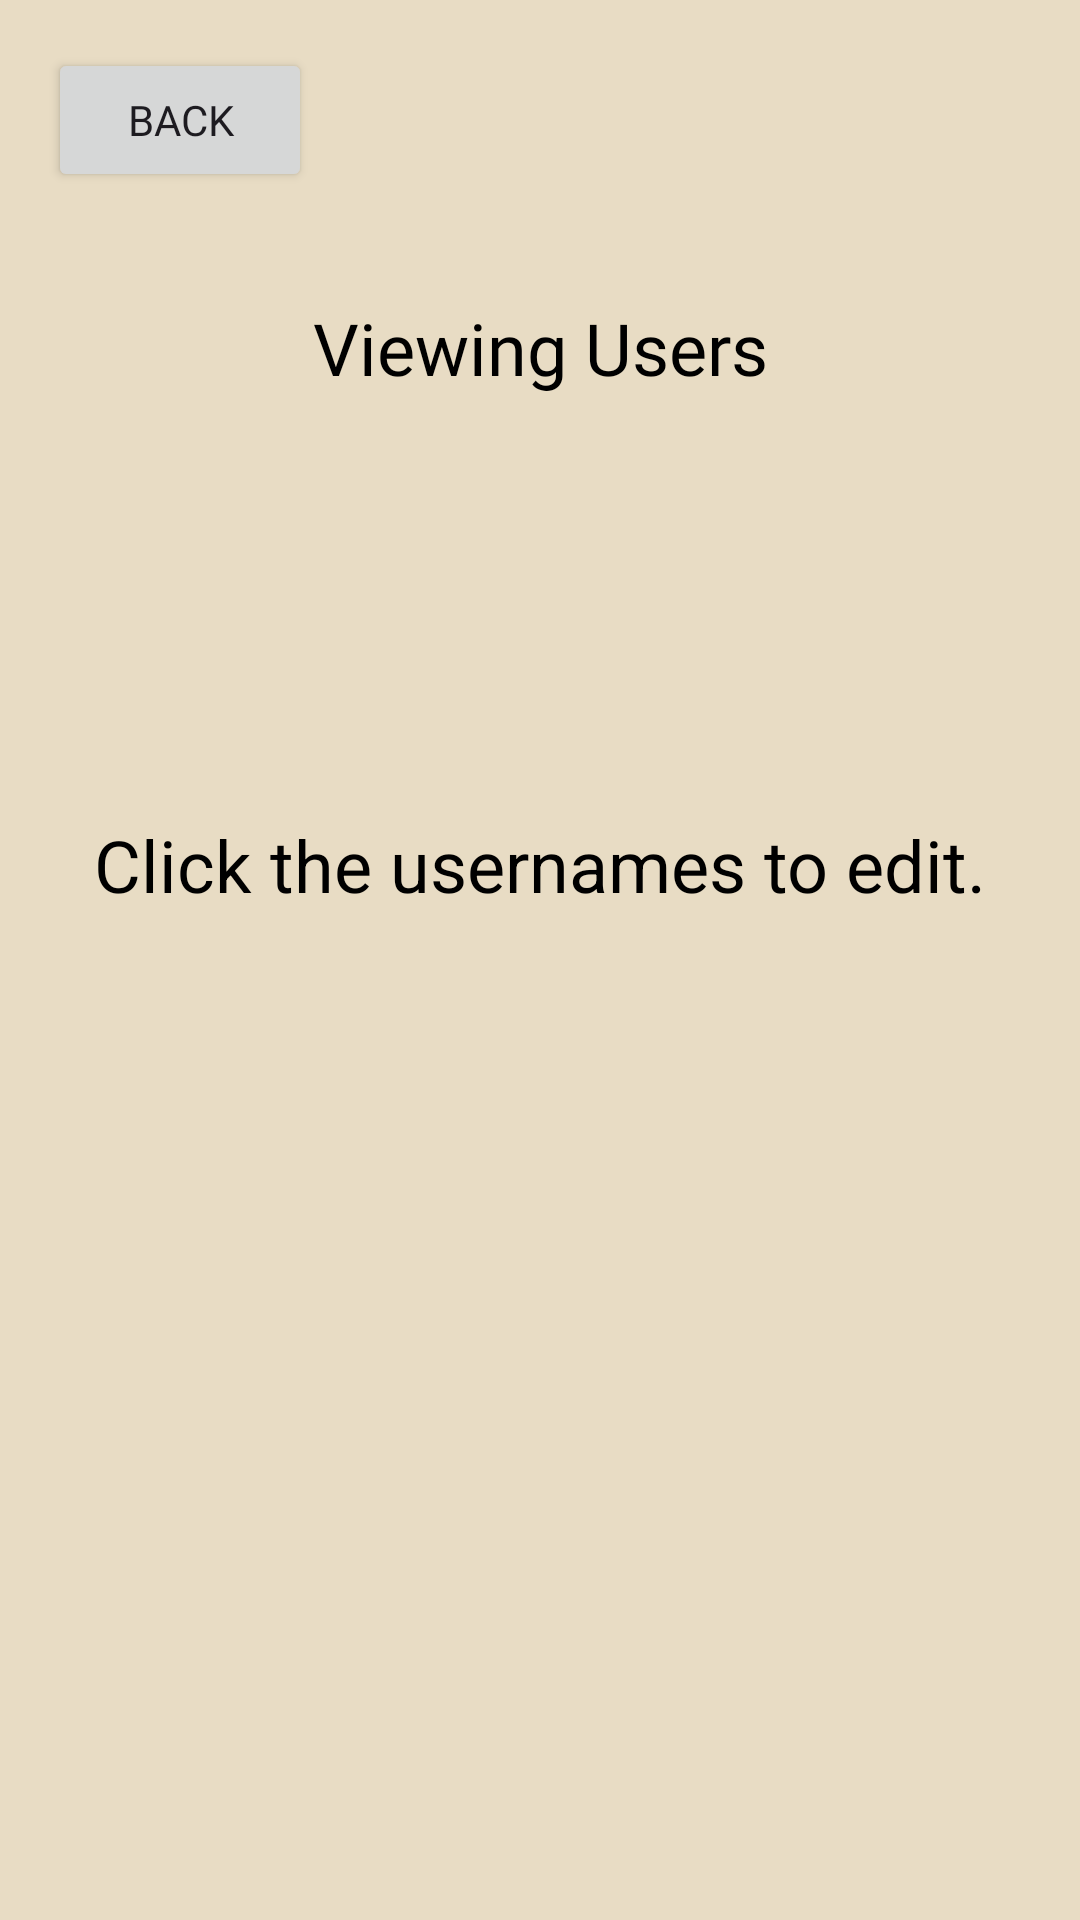

Here is an Android app screen rendered from its layout file. Give the layout XML and the strings, colors and styles it references.
<!-- AndroidManifest.xml: application theme Theme.Project2 -->
<!-- res/layout/activity_view_users.xml -->
<?xml version="1.0" encoding="utf-8"?>
<LinearLayout xmlns:android="http://schemas.android.com/apk/res/android"
    xmlns:app="http://schemas.android.com/apk/res-auto"
    xmlns:tools="http://schemas.android.com/tools"
    android:id="@+id/main"
    android:layout_width="match_parent"
    android:layout_height="match_parent"
    android:background="@drawable/background_activities"
    android:orientation="vertical"
    tools:context=".activities.ViewUsersActivity">


    <Button
        android:id="@+id/backButton"
        android:layout_width="wrap_content"
        android:layout_height="wrap_content"
        android:layout_margin="16dp"
        android:fontFamily="@font/playfair_bold"
        android:text="back"
        android:textSize="14sp"
        app:layout_constraintBaseline_toBaselineOf="@+id/usernameDisplayTextView"
        app:layout_constraintEnd_toStartOf="@+id/backButtonSpacer"
        app:layout_constraintStart_toStartOf="parent" />

    <TextView
        android:layout_width="match_parent"
        android:layout_height="72dp"
        android:background="@drawable/background_activities"
        android:fontFamily="@font/merriweather"
        android:gravity="center"
        android:text="@string/viewing_users"
        android:textColor="@color/black"
        android:textSize="24sp" />

    <androidx.recyclerview.widget.RecyclerView
        android:id="@+id/userRecyclerView"
        android:layout_width="match_parent"
        android:layout_height="120dp"
        android:importantForAccessibility="no" />

    <TextView
        android:id="@+id/clickTheUsernamePrompt"
        android:layout_width="match_parent"
        android:layout_height="wrap_content"
        android:gravity="center"
        android:text="@string/click_the_usernames_to_edit"
        android:textColor="@color/black"
        android:textSize="24sp" />

    <TextView
        android:id="@+id/editingUserPrompt"
        android:layout_width="match_parent"
        android:layout_height="wrap_content"
        android:gravity="center"
        android:text="You are editing:"
        android:textColor="@color/black"
        android:visibility="invisible"
        android:textSize="24sp" />


    <EditText
        android:id="@+id/usernameLoginEditText"
        android:layout_width="303dp"
        android:layout_height="49dp"
        android:layout_gravity="center_horizontal"
        android:background="@drawable/edittext_borders"
        android:gravity="center"
        android:hint="@string/username"
        android:importantForAutofill="no"
        android:inputType="text"
        android:textSize="20sp"
        android:textStyle="bold"
        android:visibility="invisible" />

    <Button
        android:id="@+id/changeUsernameButton"
        android:layout_width="302dp"
        android:layout_height="wrap_content"
        android:layout_gravity="center"
        android:fontFamily="@font/playfair_bold"
        android:text="@string/change_username"
        android:textSize="14sp"
        android:visibility="invisible"
        app:layout_constraintBaseline_toBaselineOf="@+id/usernameDisplayTextView"
        app:layout_constraintEnd_toStartOf="@+id/backButtonSpacer"
        app:layout_constraintStart_toStartOf="parent" />

    <EditText
        android:id="@+id/passwordLoginEditTextView"
        android:layout_width="303dp"
        android:layout_height="49dp"
        android:layout_gravity="center_horizontal"
        android:background="@drawable/edittext_borders"
        android:gravity="center"
        android:hint="@string/password"
        android:importantForAutofill="no"
        android:inputType="text"
        android:textSize="20sp"
        android:textStyle="bold"
        android:visibility="invisible" />

    <Button
        android:id="@+id/changePasswordsButton"
        android:layout_width="302dp"
        android:layout_height="wrap_content"
        android:layout_gravity="center"
        android:fontFamily="@font/playfair_bold"
        android:text="@string/change_password"
        android:textSize="14sp"
        android:visibility="invisible"
        app:layout_constraintBaseline_toBaselineOf="@+id/usernameDisplayTextView"
        app:layout_constraintEnd_toStartOf="@+id/backButtonSpacer"
        app:layout_constraintStart_toStartOf="parent" />


</LinearLayout>
<!-- resources referenced by this layout -->
<resources>
  <color name="black">#FF000000</color>
  <!-- drawable background_activities (drawable) -->
  <?xml version="1.0" encoding="utf-8"?>
  <shape xmlns:android="http://schemas.android.com/apk/res/android"
      android:shape="rectangle">
      <solid android:color="#e8dcc4" /> 
  </shape>
  <!-- drawable edittext_borders (drawable) -->
  <?xml version="1.0" encoding="utf-8"?>
  <shape xmlns:android="http://schemas.android.com/apk/res/android"
      android:shape="rectangle">
      <solid android:color="#C4FFFFFF" />
      <stroke android:width="2dp"
          android:color="#DAC3C3" />
      <corners android:radius="16dp" />
  </shape>
  <string name="change_password">Change Password</string>
  <string name="change_username">Change Username</string>
  <string name="click_the_usernames_to_edit">Click the usernames to edit.</string>
  <string name="password">Password</string>
  <string name="username">Username</string>
  <string name="viewing_users">Viewing Users</string>
  <style name="Theme.Project2" parent="Base.Theme.Project2" />
  <style name="Base.Theme.Project2" parent="Theme.Material3.DayNight.NoActionBar">
          
          
          <item name="colorPrimary">@color/primary</item>
          <item name="colorOnPrimary">@color/black</item>
          <item name="colorPrimaryContainer">@color/primaryContainer</item>
          <item name="colorOnPrimaryContainer">@color/onPrimaryContainer</item>
      </style>
  <color name="primary">#F05D23</color>
  <color name="primaryContainer">#BBDEFB</color>
  <color name="onPrimaryContainer">#000000</color>
</resources>
